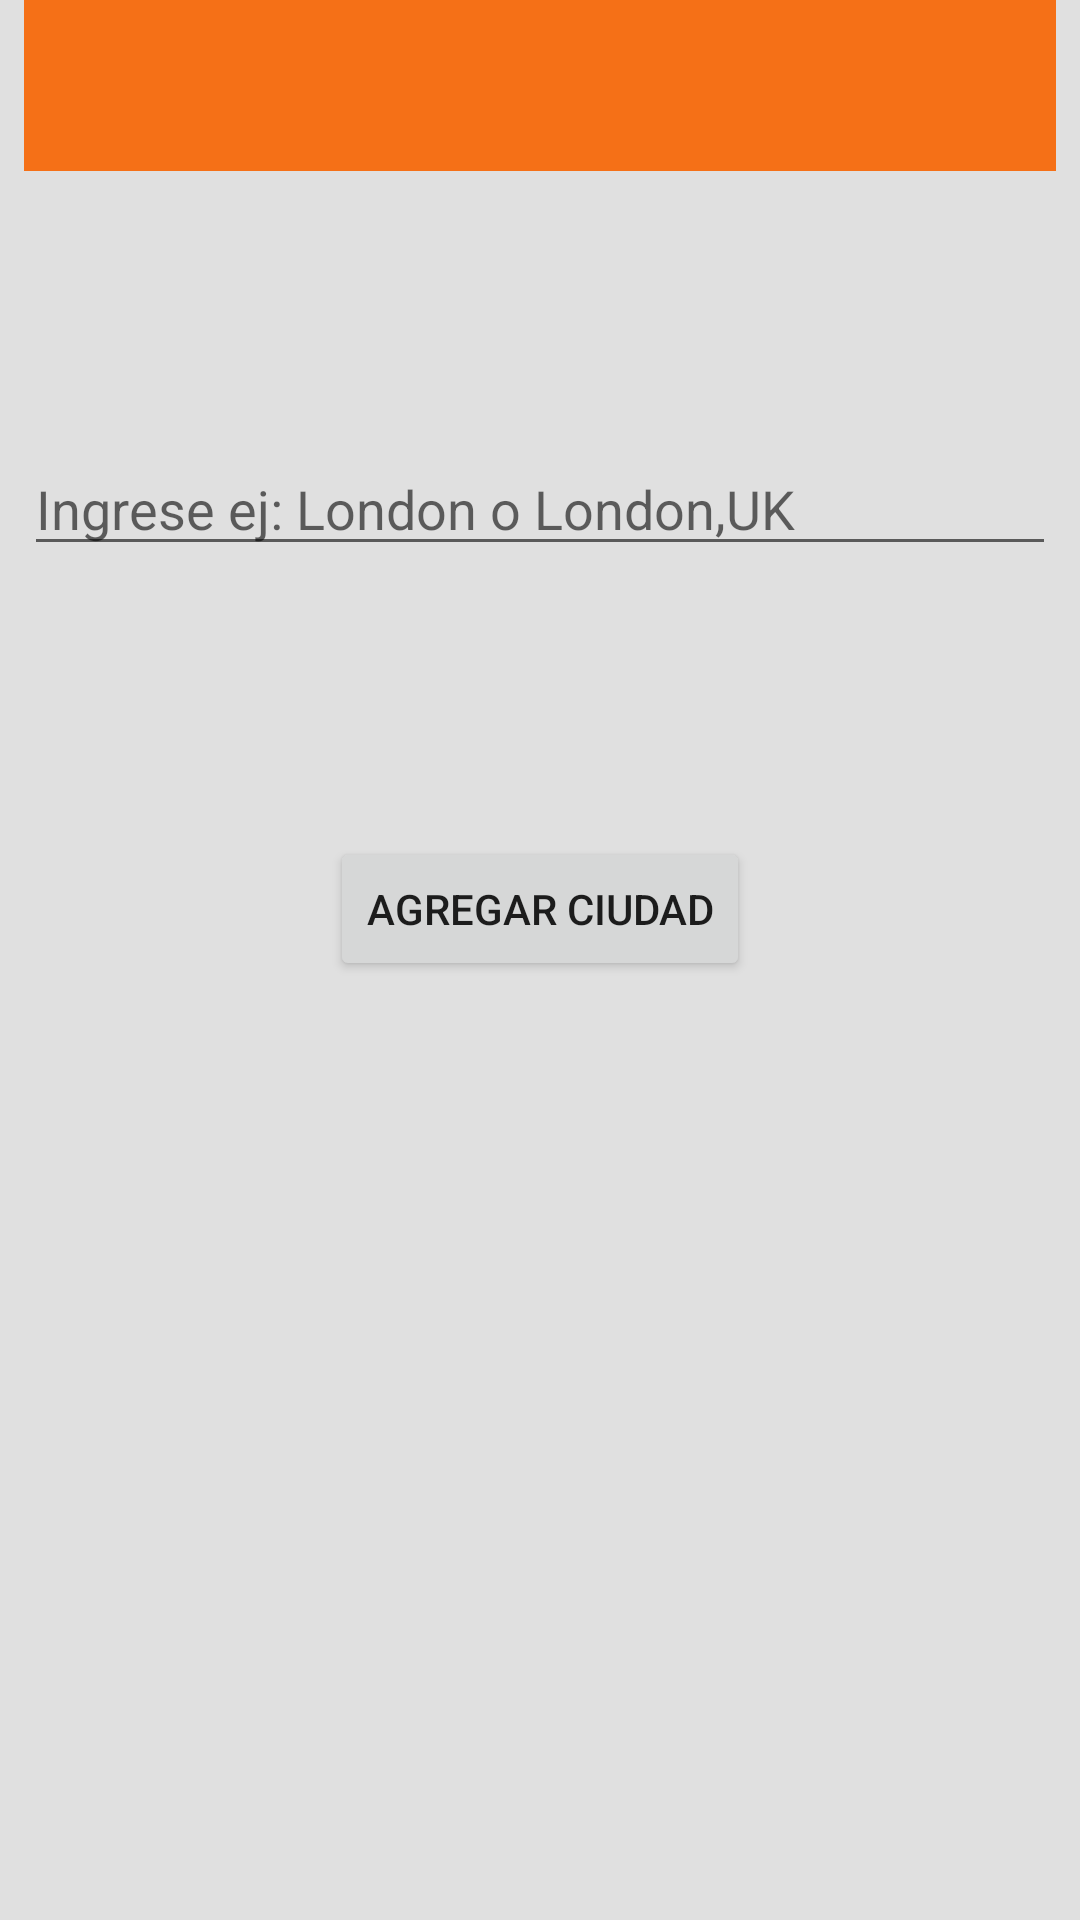

Layout XML and referenced resources for this Android screen:
<!-- AndroidManifest.xml: application theme AppTheme -->
<!-- res/layout/activity_agregar_ciudad.xml -->
<?xml version="1.0" encoding="utf-8"?>
<android.support.constraint.ConstraintLayout xmlns:android="http://schemas.android.com/apk/res/android"
    xmlns:app="http://schemas.android.com/apk/res-auto"
    xmlns:tools="http://schemas.android.com/tools"
    android:layout_width="match_parent"
    android:layout_height="match_parent"
    tools:context="com.pabloangelveliz.ejemplos.desarrollo.climaapp.AgregarCiudad">

    <EditText
        android:id="@+id/editTextCityName"
        android:layout_width="0dp"
        android:layout_height="wrap_content"
        android:layout_marginBottom="8dp"
        android:layout_marginEnd="8dp"
        android:layout_marginLeft="8dp"
        android:layout_marginRight="8dp"
        android:layout_marginStart="8dp"
        android:layout_marginTop="8dp"
        android:ems="10"
        android:hint="@string/hintCityName"
        android:inputType="textPersonName"
        android:selectAllOnFocus="true"
        app:layout_constraintBottom_toTopOf="@+id/buttonAddCity"
        app:layout_constraintHorizontal_bias="0.0"
        app:layout_constraintLeft_toLeftOf="parent"
        app:layout_constraintRight_toRightOf="parent"
        app:layout_constraintTop_toBottomOf="@+id/addcity_toolbar" />

    <Button
        android:id="@+id/buttonAddCity"
        android:layout_width="wrap_content"
        android:layout_height="wrap_content"
        android:layout_marginBottom="313dp"
        android:layout_marginEnd="8dp"
        android:layout_marginLeft="8dp"
        android:layout_marginRight="8dp"
        android:layout_marginStart="8dp"
        android:onClick="clicBotonAgregarCiudad"
        android:text="@string/lblButtoAddCity"
        app:layout_constraintBottom_toBottomOf="parent"
        app:layout_constraintLeft_toLeftOf="parent"
        app:layout_constraintRight_toRightOf="parent" />

    <android.support.v7.widget.Toolbar
        android:id="@+id/addcity_toolbar"
        android:layout_width="0dp"
        android:layout_height="57dp"
        android:layout_marginEnd="8dp"
        android:layout_marginLeft="8dp"
        android:layout_marginRight="8dp"
        android:layout_marginStart="8dp"
        android:background="?attr/colorPrimary"
        android:minHeight="?attr/actionBarSize"
        android:theme="?attr/actionBarTheme"
        app:layout_constraintLeft_toLeftOf="parent"
        app:layout_constraintRight_toRightOf="parent"
        app:layout_constraintTop_toTopOf="parent" />
</android.support.constraint.ConstraintLayout>
<!-- resources referenced by this layout -->
<resources>
  <string name="hintCityName">Ingrese ej: London o London,UK</string>
  <string name="lblButtoAddCity">Agregar Ciudad</string>
  <style name="AppTheme" parent="Theme.AppCompat.Light.NoActionBar">
          
          <item name="colorPrimary">@color/colorPrimary</item>
          <item name="colorPrimaryDark">@color/colorPrimaryDark</item>
          <item name="colorAccent">@color/colorAccent</item>
          <item name="android:colorBackground">@color/grayUno</item>
      </style>
  <color name="colorPrimary">#f57017</color>
  <color name="colorPrimaryDark">#bc5100</color>
  <color name="colorAccent">#ffa34c</color>
  <color name="grayUno">#e0e0e0</color>
</resources>
